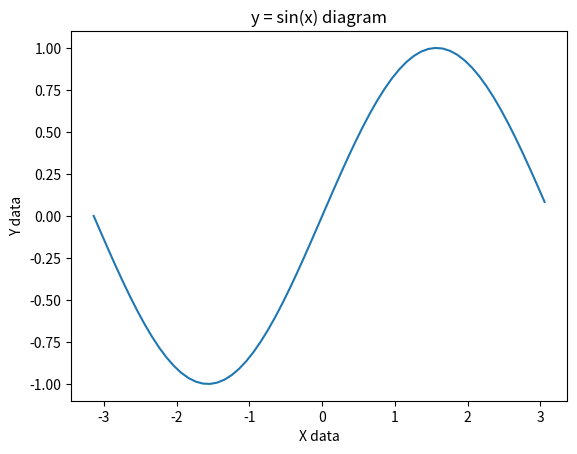

The matplotlib source for this figure:
import math
import numpy as np
import pandas as pd
import matplotlib.pyplot as plt

x = np.arange(-math.pi, math.pi, 0.1, dtype=float)
# print(x)

y = []
for i in range(len(x)):
    y.append(math.sin(x[i]))

fig, ax = plt.subplots()
print(type(ax))
print(type(fig))
ax.plot(x, y)
ax.set_xlabel('X data')
ax.set_ylabel('Y data')
ax.set_title('y = sin(x) diagram')
plt.show()

a = np.linspace(-math.pi, math.pi, 50, dtype=float)
# print(a)

b = []
for i in range(len(a)):
    b.append(math.cos(a[i]))
